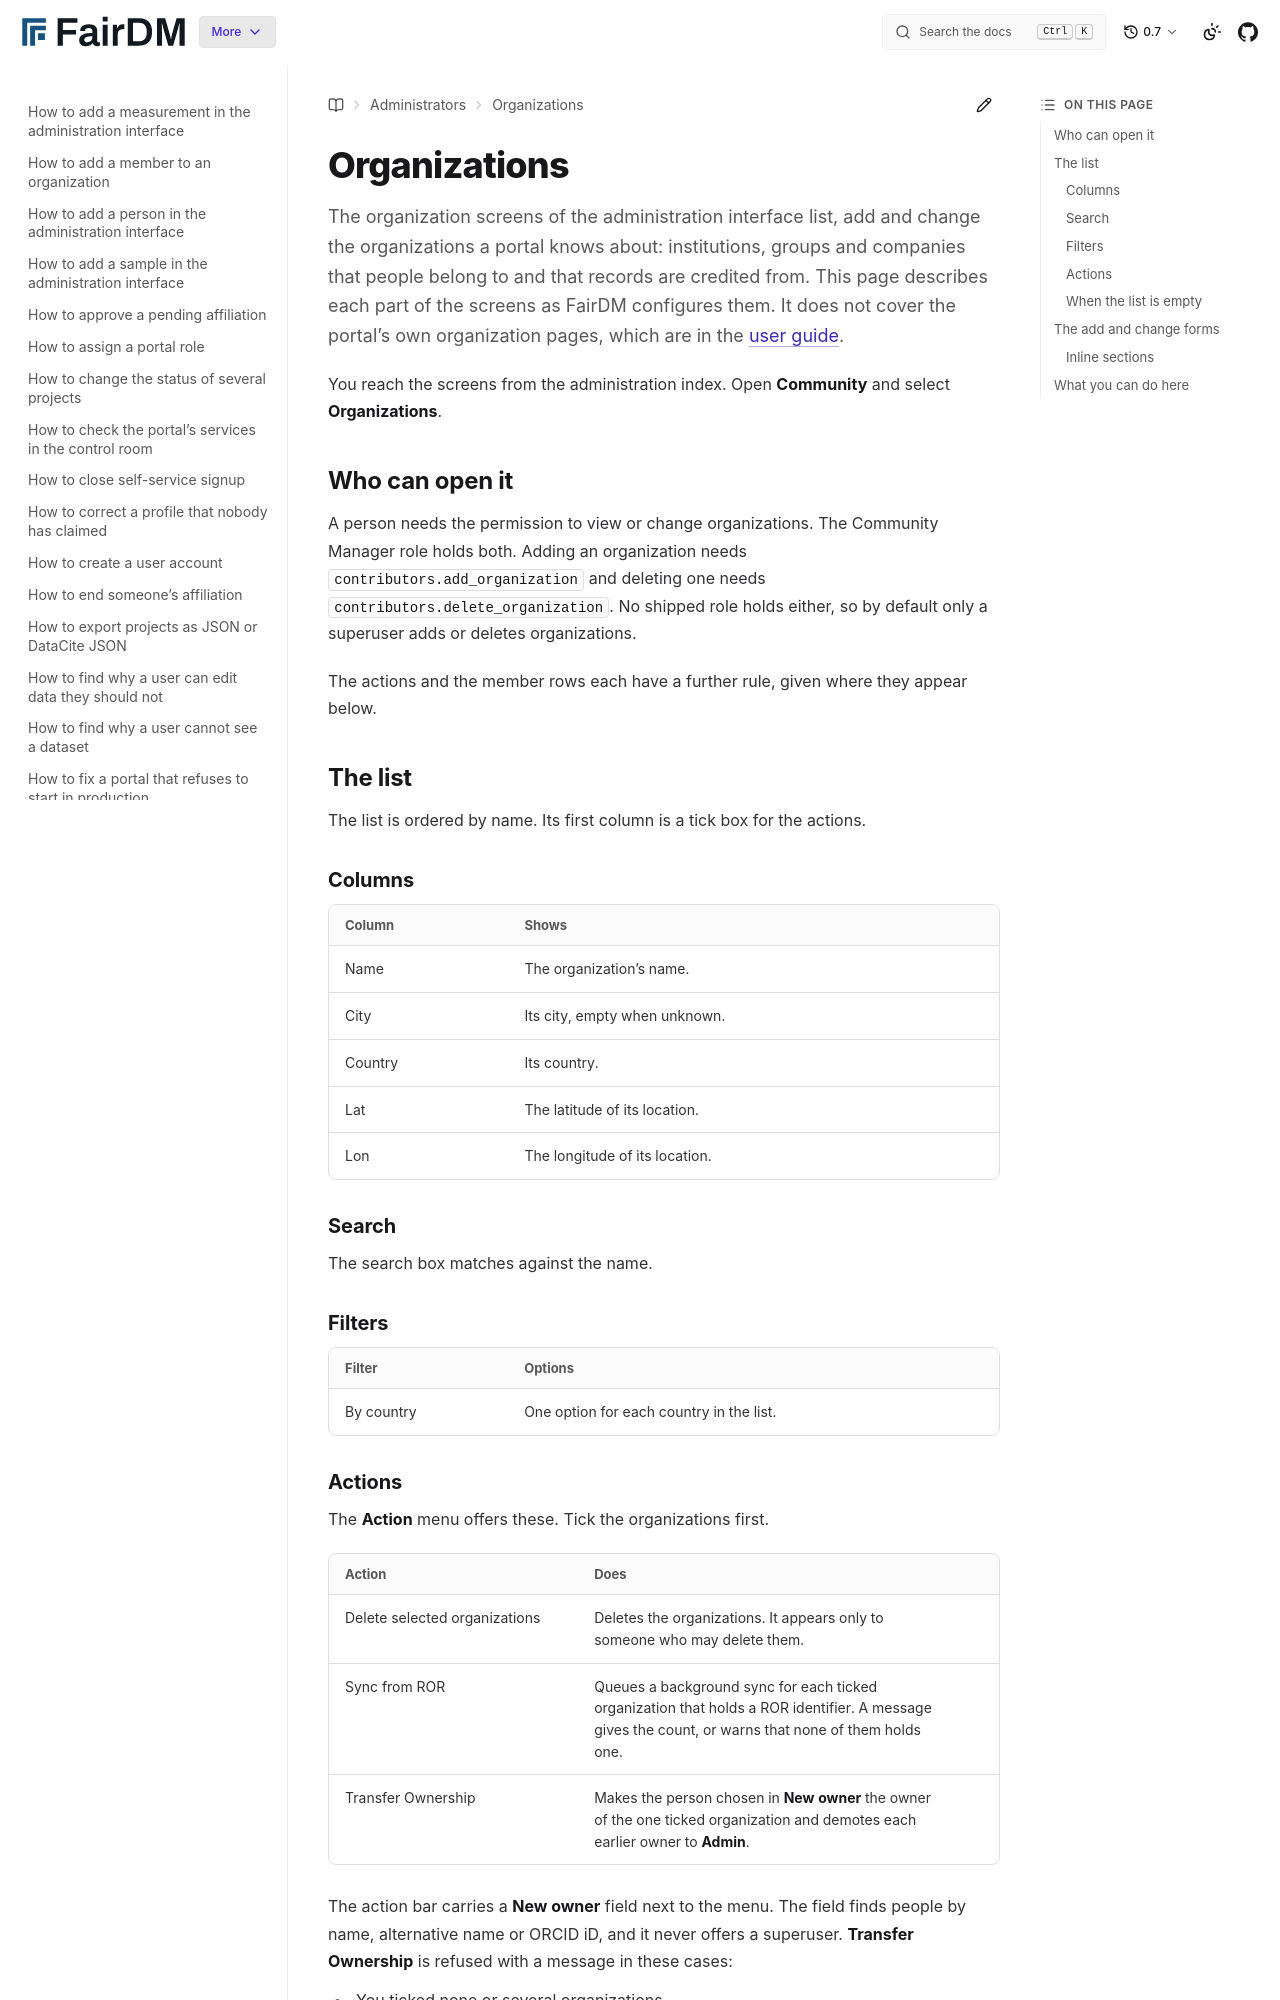

repository: FAIR-DM/fairdm · page: 0.7/administrators/reference/organizations.html · generator: sphinx

# Organizations

The organization screens of the administration interface list, add and change the organizations a portal knows about: institutions, groups and companies that people belong to and that records are credited from. This page describes each part of the screens as FairDM configures them. It does not cover the portal's own organization pages, which are in the [user guide](../../users/account/organization.md).

You reach the screens from the administration index. Open **Community** and select **Organizations**.

## Who can open it

A person needs the permission to view or change organizations. The Community Manager role holds both. Adding an organization needs `contributors.add_organization` and deleting one needs `contributors.delete_organization`. No shipped role holds either, so by default only a superuser adds or deletes organizations.

The actions and the member rows each have a further rule, given where they appear below.

## The list

The list is ordered by name. Its first column is a tick box for the actions.

### Columns

| Column | Shows |
|---|---|
| Name | The organization's name. |
| City | Its city, empty when unknown. |
| Country | Its country. |
| Lat | The latitude of its location. |
| Lon | The longitude of its location. |

### Search

The search box matches against the name.

### Filters

| Filter | Options |
|---|---|
| By country | One option for each country in the list. |
